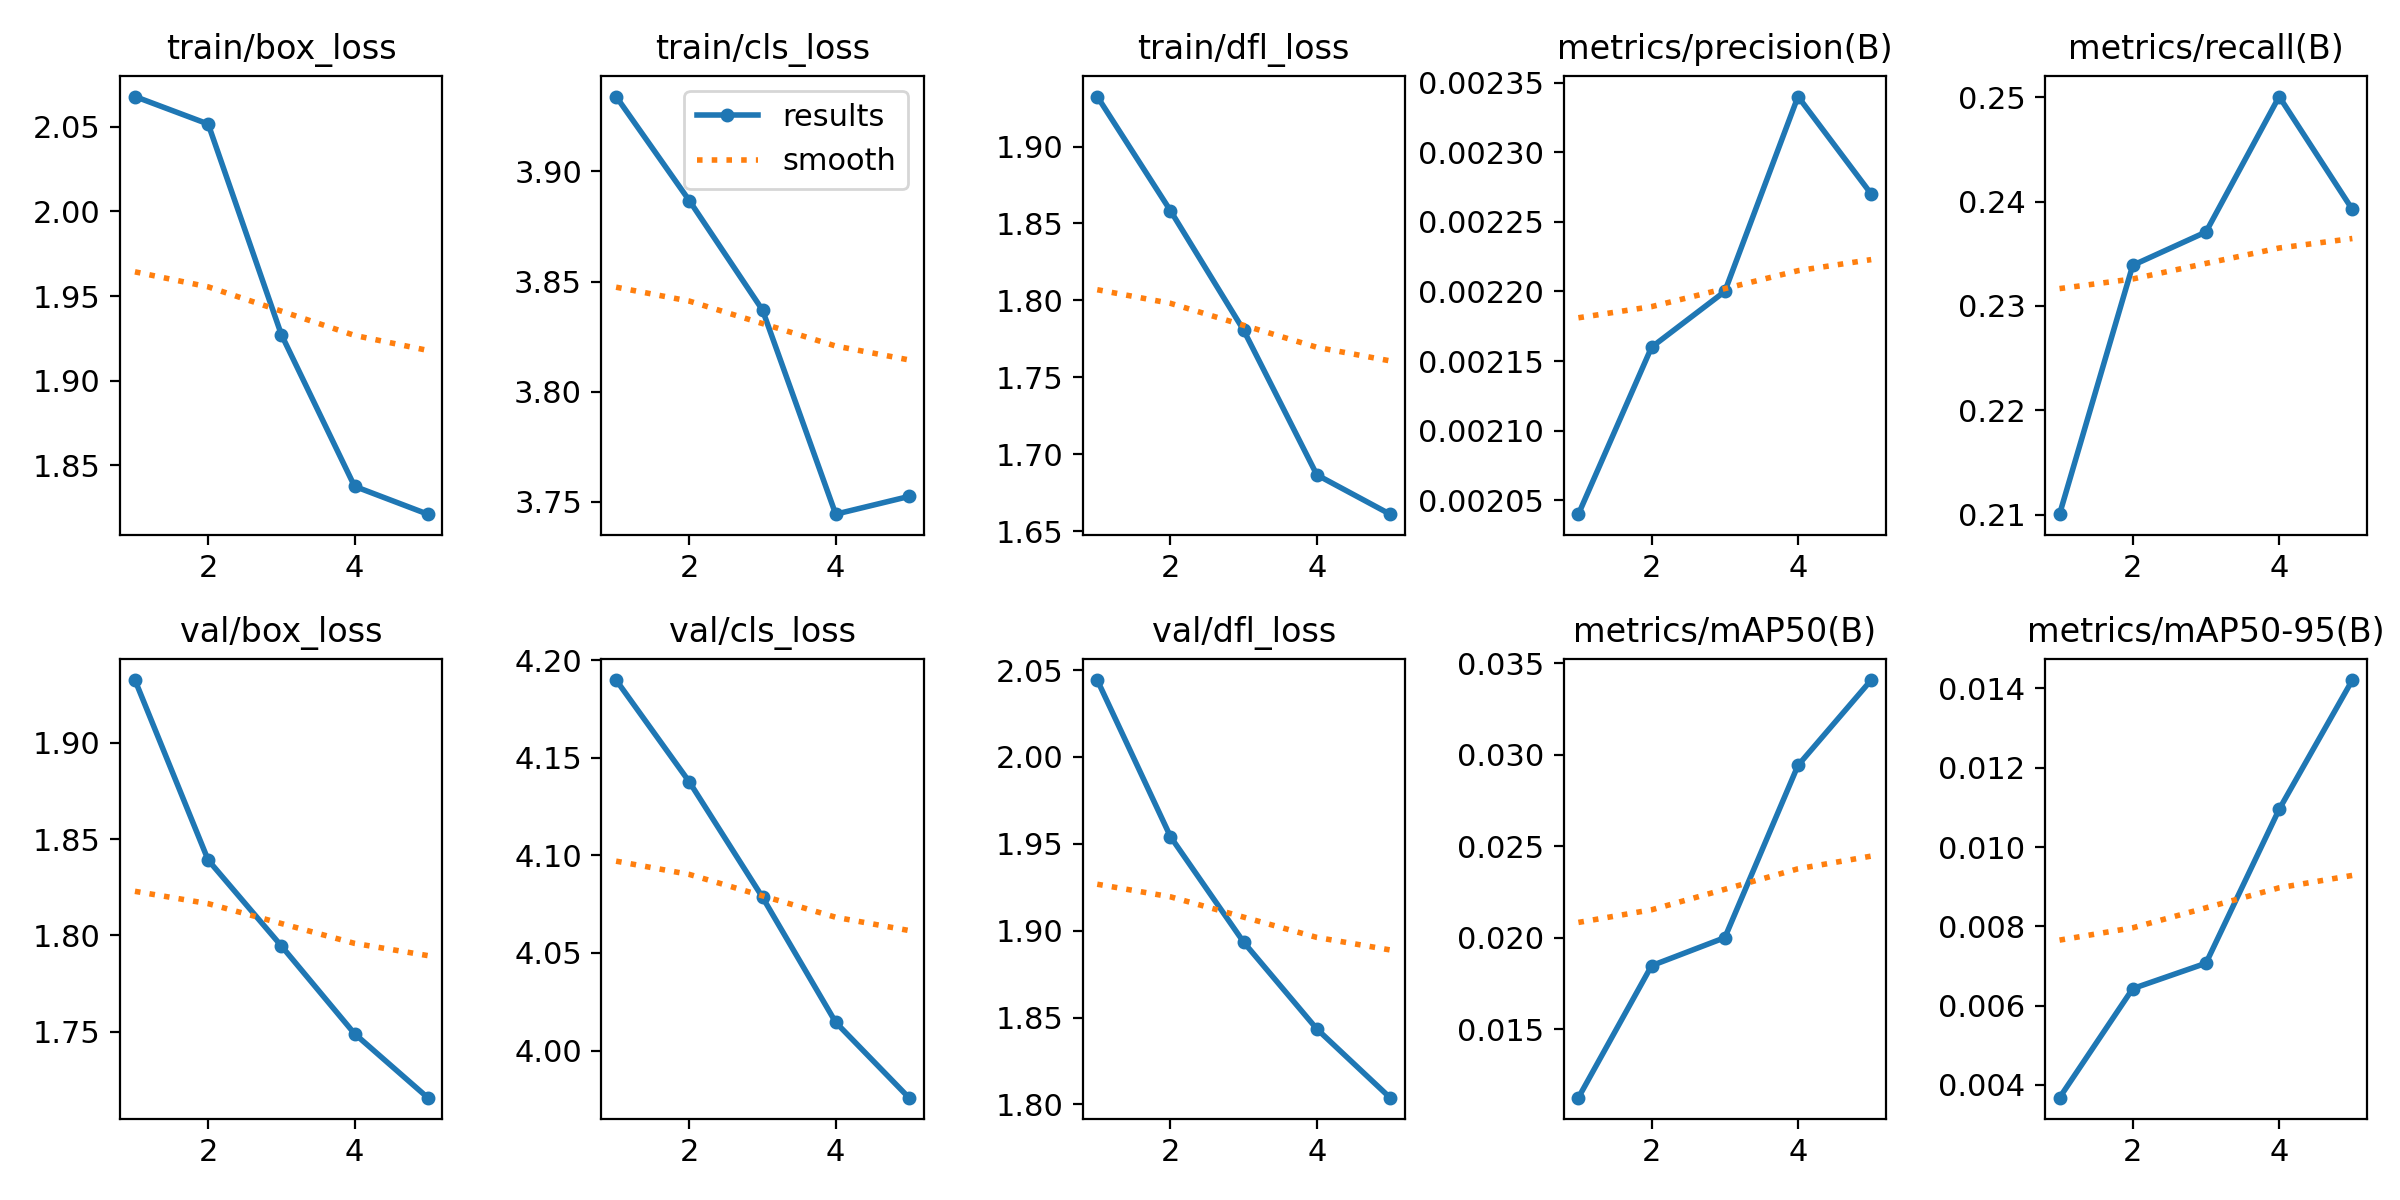

Data behind this chart, as committed beside it:
epoch, time, train/box_loss, train/cls_loss, train/dfl_loss, metrics/precision(B), metrics/recall(B), metrics/mAP50(B), metrics/mAP50-95(B), val/box_loss, val/cls_loss, val/dfl_loss, lr/pg0, lr/pg1, lr/pg2, lr/pg3, lr/pg4, lr/pg5, lr/pg6, lr/pg7
1, 326.7, 2.068, 3.934, 1.932, 0.00204, 0.21, 0.01127, 0.00368, 1.933, 4.19, 2.044, 0.0009002, 0.0003001, 0.0009002, 0.0003001, 0.0009002, 0.0003001, 0.0009002, 0.0003001
2, 567.3, 2.052, 3.887, 1.858, 0.00216, 0.2339, 0.01848, 0.00643, 1.839, 4.138, 1.954, 0.001484, 0.0004947, 0.001484, 0.0004947, 0.001484, 0.0004947, 0.001484, 0.0004947
3, 772.4, 1.927, 3.837, 1.781, 0.0022, 0.2371, 0.02001, 0.00707, 1.795, 4.079, 1.893, 0.001692, 0.0005638, 0.001692, 0.0005638, 0.001692, 0.0005638, 0.001692, 0.0005638
4, 964.7, 1.838, 3.744, 1.687, 0.00234, 0.2501, 0.02942, 0.01095, 1.749, 4.014, 1.843, 0.001523, 0.0005076, 0.001523, 0.0005076, 0.001523, 0.0005076, 0.001523, 0.0005076
5, 1149, 1.821, 3.752, 1.661, 0.00227, 0.2392, 0.03408, 0.01421, 1.716, 3.976, 1.804, 0.0009778, 0.0003259, 0.0009778, 0.0003259, 0.0009778, 0.0003259, 0.0009778, 0.0003259
